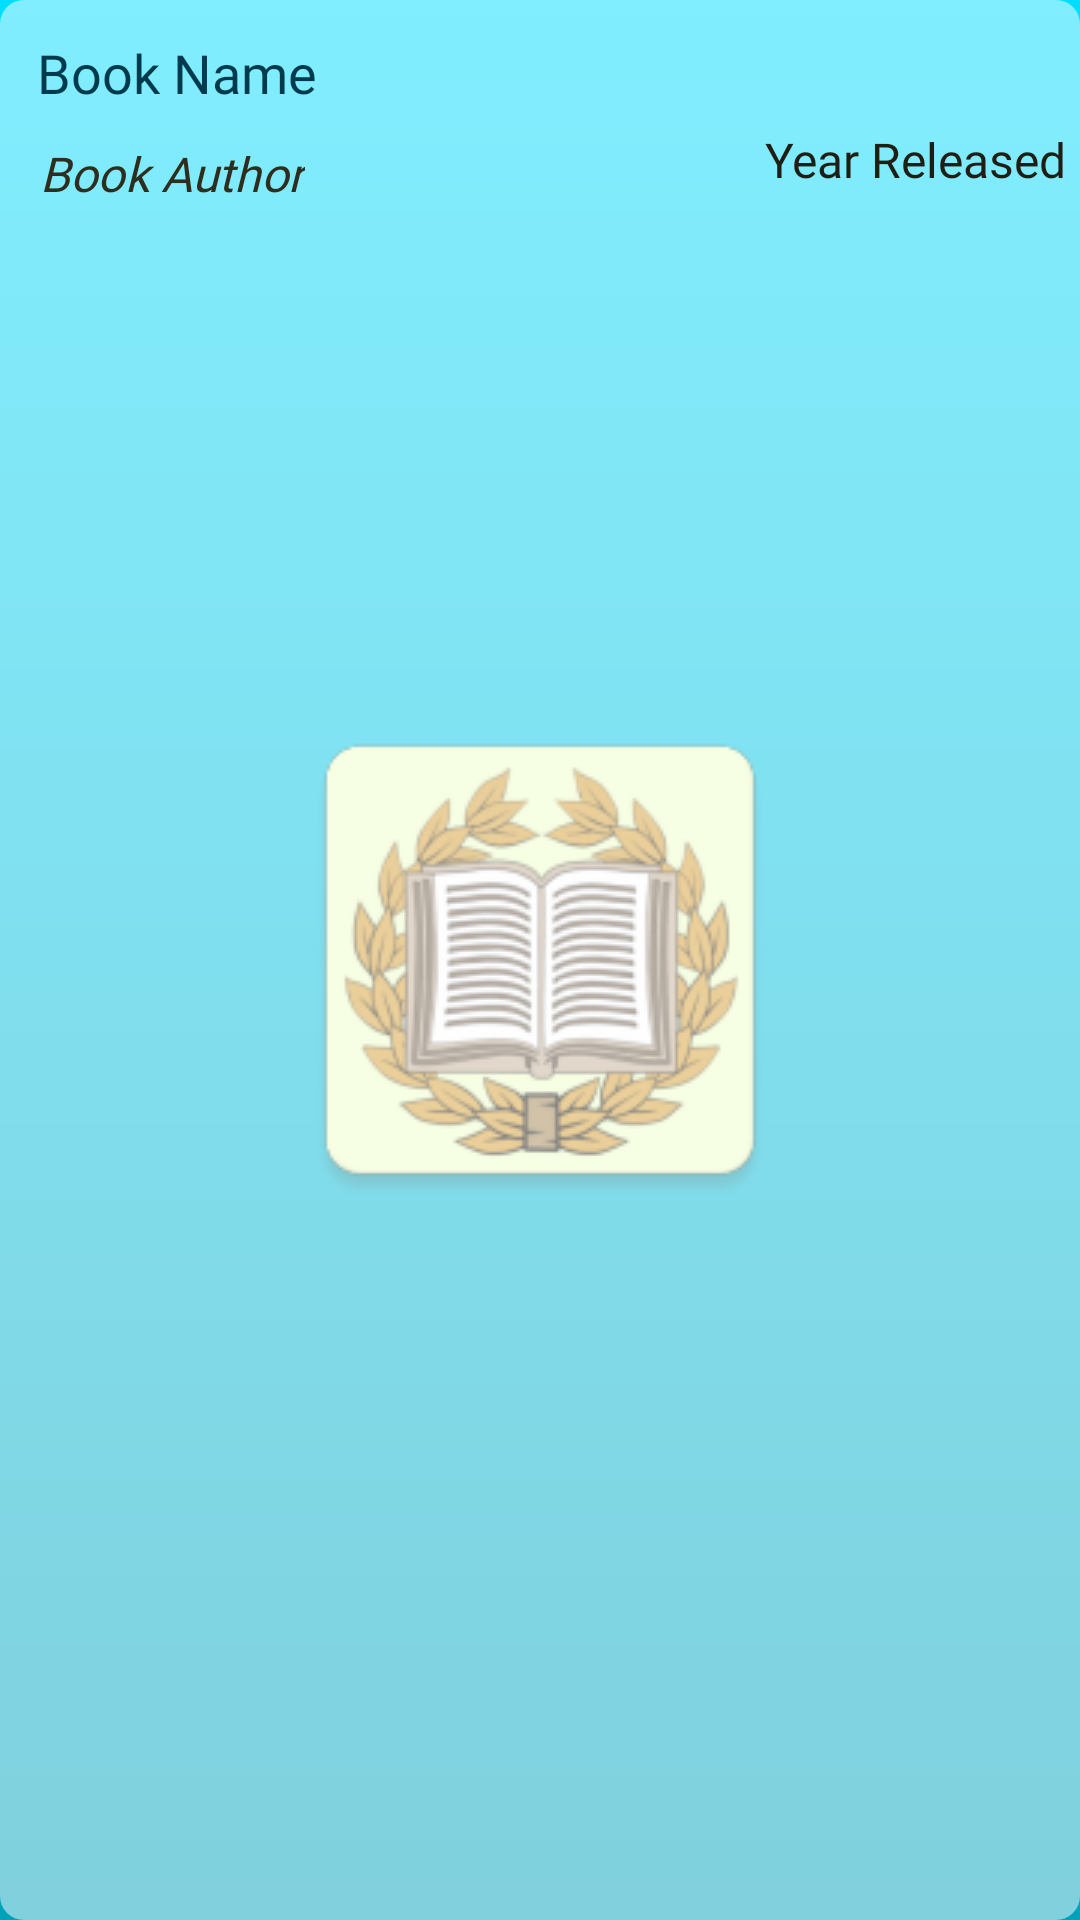

Write the Android layout XML for this screen, with the resource values it uses.
<!-- AndroidManifest.xml: application theme AppTheme.Launcher -->
<!-- res/layout/bookcontentlist_item.xml -->
<?xml version="1.0" encoding="utf-8"?>
<RelativeLayout xmlns:android="http://schemas.android.com/apk/res/android"
    android:id="@+id/ItemListRelativeLayout"
    android:layout_width="match_parent"
    android:layout_height="wrap_content"
    android:layout_margin="5dp"
    android:layout_marginLeft="5dp"
    android:layout_marginRight="5dp"
    android:layout_marginTop="4dp"
    android:focusable="true"
    android:background="@drawable/roundrect"
    android:paddingLeft="4px"
    android:paddingRight="4px">

    <TextView
        android:id="@+id/BookAuthor"
        android:layout_width="wrap_content"
        android:layout_height="wrap_content"
        android:layout_alignParentTop="true"
        android:layout_alignStart="@+id/BookName"
        android:layout_marginStart="1dp"
        android:layout_marginTop="47dp"
        android:fontFamily="@font/exo_2"
        android:text="Book Author"
        android:textColor="#2e2e1f"
        android:textSize="16sp"
        android:textStyle="italic" />

    <TextView
        android:id="@+id/BookName"
        android:layout_width="match_parent"
        android:layout_height="wrap_content"
        android:layout_alignParentStart="true"
        android:layout_alignParentTop="true"
        android:layout_marginStart="11dp"
        android:layout_marginTop="12dp"
        android:fontFamily="@font/exo_2"
        android:paddingTop="0dp"
        android:text="Book Name"
        android:textAppearance="@style/TextAppearance.AppCompat"
        android:textColor="#003b4d"
        android:textSize="18sp" />

    <TextView
        android:id="@+id/BookYearReleased"
        android:layout_width="wrap_content"
        android:layout_height="wrap_content"
        android:layout_alignParentEnd="true"
        android:layout_below="@+id/BookName"
        android:layout_marginEnd="2dp"
        android:layout_marginTop="6dp"
        android:fontFamily="@font/exo_2"
        android:paddingRight="3px"
        android:text="Year Released"
        android:textColor="#1e1e15"
        android:textSize="16sp" />

</RelativeLayout>
<!-- resources referenced by this layout -->
<resources>
  <!-- drawable roundrect (drawable) -->
  <?xml version="1.0" encoding="utf-8"?>
  <shape xmlns:android="http://schemas.android.com/apk/res/android"
      android:shape="rectangle" android:padding="10dp">
      <solid android:color="#80FFFFFF"/>
      <corners
          android:bottomRightRadius="8dp"
          android:bottomLeftRadius="8dp"
          android:topLeftRadius="8dp"
          android:topRightRadius="8dp"
          android:paddingLeft="4dp"/>
  </shape>
  <style name="AppTheme.Launcher">
          <item name="android:windowBackground"> @drawable/background </item>
      </style>
  <!-- drawable background (drawable) -->
  <?xml version="1.0" encoding="utf-8"?>
  <layer-list xmlns:android="http://schemas.android.com/apk/res/android">
  
      <item android:drawable="@drawable/gradient"/>
      <item>
          <bitmap
              android:src="@drawable/logo_splashscreen"
              android:gravity="center" />
  
      </item>
  </layer-list>
  <!-- drawable gradient (drawable) -->
  <?xml version="1.0" encoding="utf-8"?>
  <shape xmlns:android="http://schemas.android.com/apk/res/android"
      android:shape="rectangle">
      <gradient
          android:startColor="#00ddff"
          android:endColor="#00a2bb"
          android:angle="-90" />
  </shape>
  <!-- drawable logo_splashscreen: png bitmap (drawable, 31539 bytes) -->
</resources>
